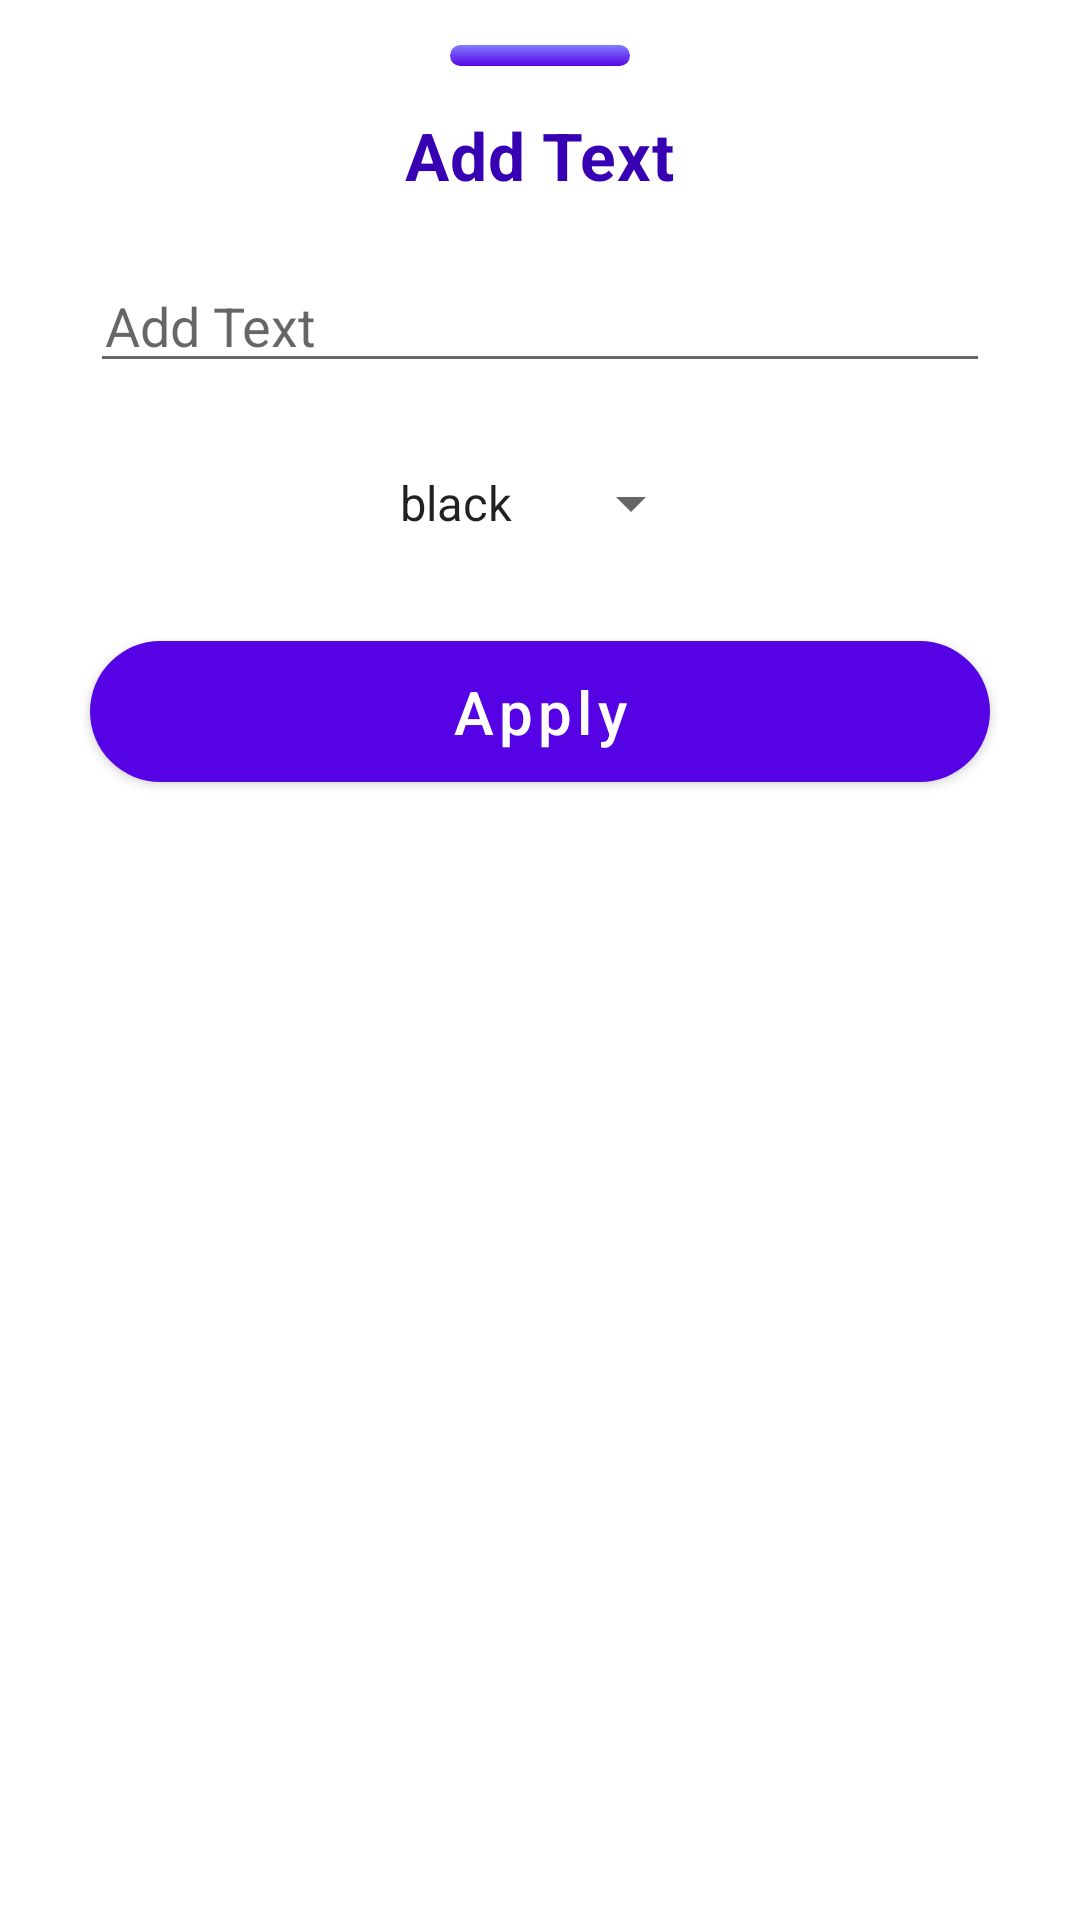

Android layout source for this screen:
<!-- AndroidManifest.xml: application theme Theme.HackVES -->
<!-- res/layout/text_dialog.xml -->
<?xml version="1.0" encoding="utf-8"?>
<androidx.appcompat.widget.LinearLayoutCompat xmlns:android="http://schemas.android.com/apk/res/android"
    xmlns:tools="http://schemas.android.com/tools"
    android:layout_width="match_parent"
    android:layout_height="wrap_content"
    xmlns:app="http://schemas.android.com/apk/res-auto"
    android:orientation="vertical"
    android:gravity="center_horizontal">

    <ImageView
        android:layout_width="wrap_content"
        android:layout_height="wrap_content"
        android:src="@drawable/solid_rect"
        android:layout_marginVertical="15dp"/>

    <TextView
        android:layout_width="wrap_content"
        android:layout_height="wrap_content"
        android:text="Add Text"
        android:textStyle="bold"
        android:textSize="22sp"
        android:textColor="@color/purple_700"
        android:layout_gravity="center_horizontal"
        style="@style/MaterialAlertDialog.MaterialComponents.Title.Text"
        tools:ignore="HardcodedText" />

    <EditText
        android:id="@+id/text"
        android:layout_width="match_parent"
        android:layout_height="wrap_content"
        android:layout_marginHorizontal="30dp"
        android:layout_marginVertical="20dp"
        android:paddingHorizontal="5dp"
        android:hint="Add Text"
        tools:ignore="HardcodedText"
        android:inputType="text" />

    <Spinner
        android:id="@+id/color"
        android:layout_width="wrap_content"
        android:layout_height="40dp"
        android:entries="@array/Colors"
        android:layout_marginBottom="20dp"
        app:layout_constraintBottom_toBottomOf="parent"
        app:layout_constraintEnd_toEndOf="parent"
        app:layout_constraintTop_toTopOf="parent" />

    <com.google.android.material.button.MaterialButton
        android:id="@+id/apply"
        android:layout_width="match_parent"
        android:layout_height="wrap_content"
        android:layout_marginHorizontal="30dp"
        android:layout_marginBottom="40dp"
        android:paddingVertical="10dp"
        android:text="Apply"
        android:textSize="20sp"
        app:cornerRadius="30dp"
        android:textAllCaps="false"
        tools:ignore="HardcodedText" />
</androidx.appcompat.widget.LinearLayoutCompat>
<!-- resources referenced by this layout -->
<resources>
  <string-array name="Colors">
          <item>black</item>
          <item>blue</item>
          <item>green</item>
          <item>white</item>
          <item>red</item>
          <item>yellow</item>
      </string-array>
  <color name="purple_700">#FF3700B3</color>
  <!-- drawable solid_rect (drawable) -->
  <?xml version="1.0" encoding="utf-8"?>
  <shape xmlns:android="http://schemas.android.com/apk/res/android">
  
      <gradient
          android:startColor="@color/purple_500"
          android:endColor="@color/purple_200"
          android:angle="90"/>
  
      <corners
          android:radius="20dp"/>
  
      <size
          android:height="7dp"
          android:width="60dp"/>
  
  </shape>
  <style name="Theme.HackVES" parent="Theme.MaterialComponents.DayNight.NoActionBar">
          
          <item name="colorPrimary">@color/purple_500</item>
          <item name="colorPrimaryVariant">@color/white</item>
          <item name="colorOnPrimary">@color/white</item>
          
          <item name="colorSecondary">@color/teal_200</item>
          <item name="colorSecondaryVariant">@color/teal_700</item>
          <item name="colorOnSecondary">@color/black</item>
          
          <item name="android:statusBarColor" tools:targetApi="l">?attr/colorPrimaryVariant</item>
          
      </style>
  <color name="purple_500">#5503E5</color>
  <color name="purple_200">#837FFE</color>
  <color name="white">#FFFFFFFF</color>
  <color name="teal_200">#FF03DAC5</color>
  <color name="teal_700">#FF018786</color>
  <color name="black">#FF000000</color>
</resources>
